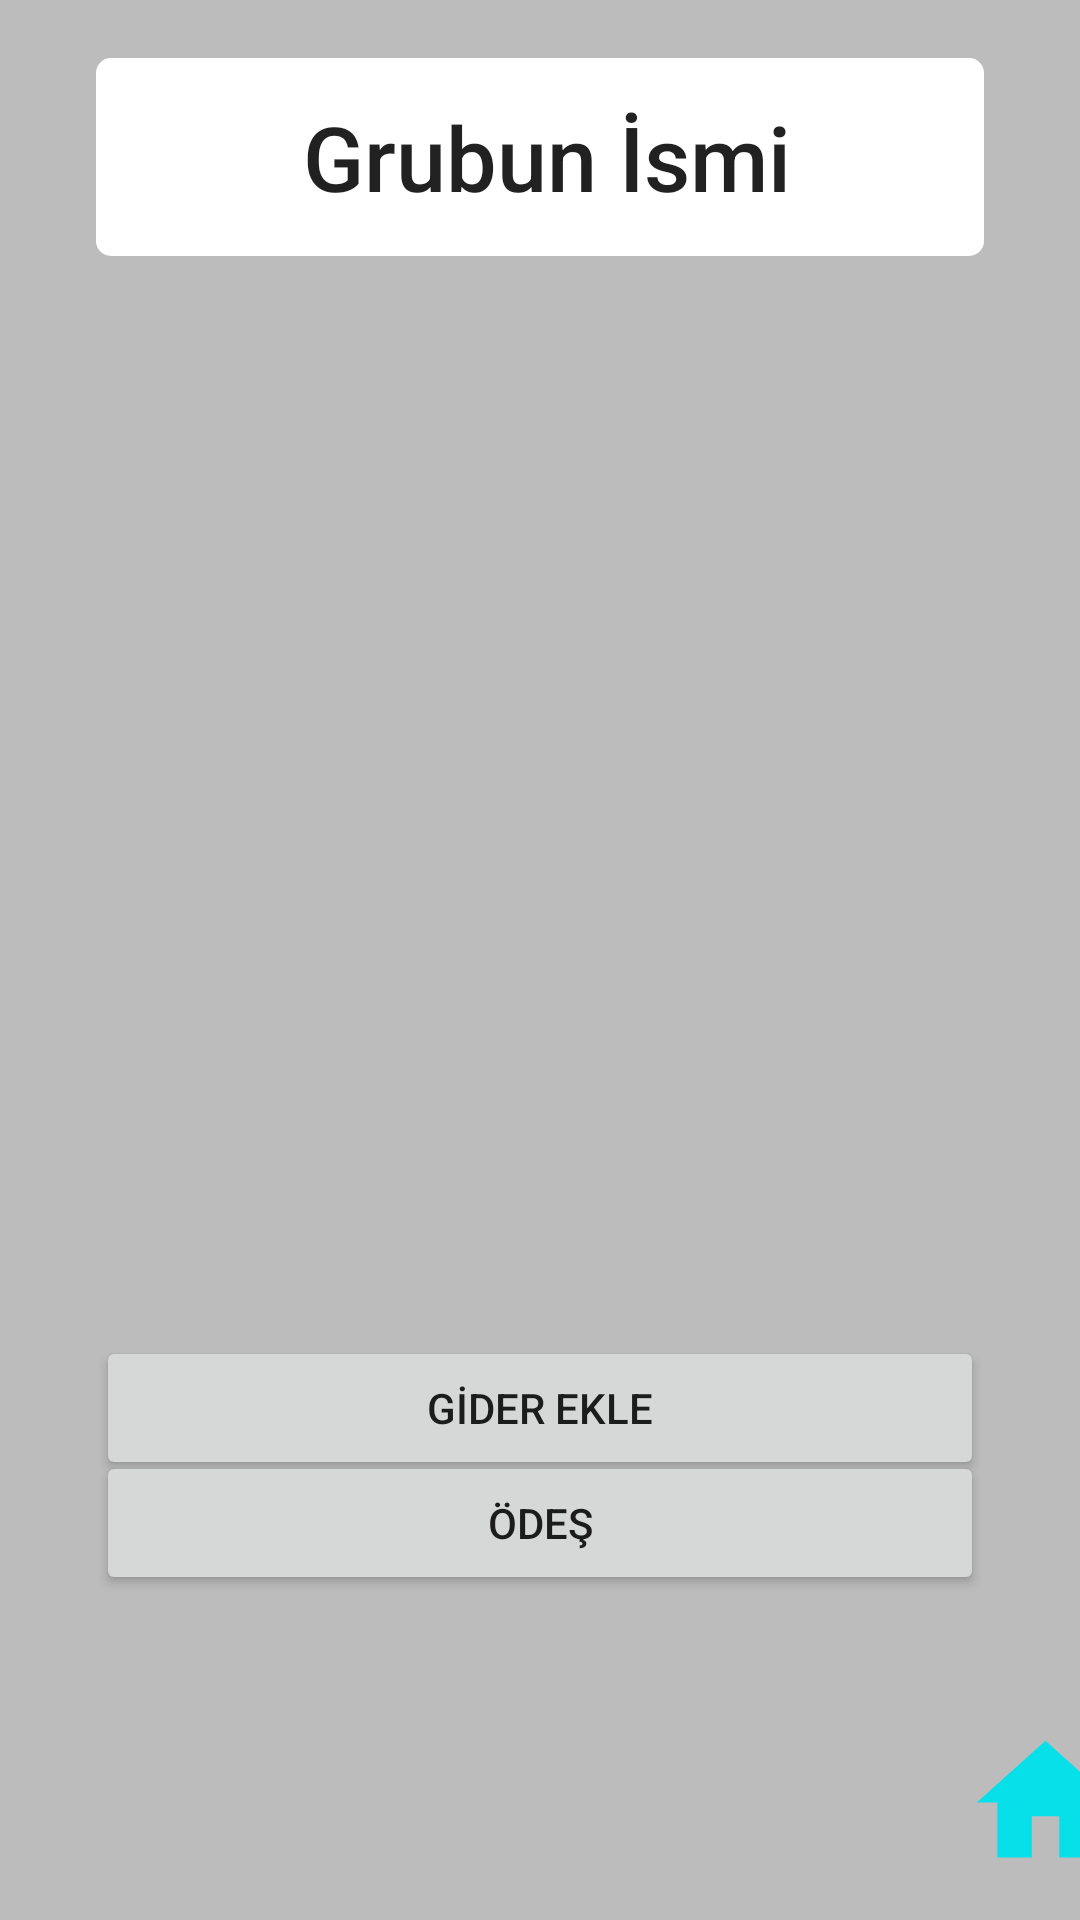

Android layout source for this screen:
<!-- AndroidManifest.xml: application theme Theme.Firebasedeneme -->
<!-- res/layout/grubunicerisi.xml -->
<?xml version="1.0" encoding="utf-8"?>
<androidx.constraintlayout.widget.ConstraintLayout xmlns:android="http://schemas.android.com/apk/res/android"
    xmlns:app="http://schemas.android.com/apk/res-auto"
    xmlns:tools="http://schemas.android.com/tools"
    android:layout_width="match_parent"
    android:layout_height="match_parent"
    android:layout_margin="10dp"
    android:background="@color/alternatif">

    <Button
        android:id="@+id/giderEkle"
        android:layout_width="match_parent"
        android:layout_height="wrap_content"
        android:layout_marginStart="32dp"
        android:layout_marginTop="32dp"
        android:layout_marginEnd="32dp"
        android:text="GİDER EKLE"
        app:layout_constraintBottom_toTopOf="@+id/SettleUp"
        app:layout_constraintEnd_toEndOf="parent"
        app:layout_constraintHorizontal_bias="0.0"
        app:layout_constraintStart_toStartOf="parent"
        app:layout_constraintTop_toBottomOf="@+id/grubunEtklnlikleri"
        app:layout_constraintVertical_bias="0.62" />

    <androidx.recyclerview.widget.RecyclerView
        android:id="@+id/grubunEtklnlikleri"
        android:layout_width="match_parent"
        android:layout_height="230dp"
        tools:listitem="@layout/aktiviteler_listesi"
        app:layout_constraintBottom_toBottomOf="parent"
        app:layout_constraintEnd_toEndOf="parent"
        app:layout_constraintStart_toStartOf="parent"
        app:layout_constraintTop_toTopOf="parent"
        app:layout_constraintVertical_bias="0.47000003" />

    <Button
        android:id="@+id/SettleUp"
        android:layout_width="match_parent"
        android:layout_height="wrap_content"
        android:layout_marginStart="32dp"
        android:layout_marginTop="-10dp"
        android:layout_marginEnd="32dp"
        android:layout_marginBottom="118dp"
        android:text="ÖDEŞ"
        app:layout_constraintBottom_toBottomOf="parent"
        app:layout_constraintEnd_toEndOf="parent"
        app:layout_constraintHorizontal_bias="1.0"
        app:layout_constraintStart_toStartOf="parent"
        app:layout_constraintTop_toBottomOf="@+id/giderEkle" />


    <TextView
        android:background="@drawable/edittextarkaplan"
        android:id="@+id/grubunİsmi"
        android:layout_width="match_parent"
        android:layout_height="66dp"
        android:layout_marginStart="32dp"
        android:layout_marginTop="36dp"
        android:layout_marginEnd="32dp"
        android:layout_marginBottom="124dp"
        android:gravity="center"
        android:lineSpacingExtra="8sp"
        android:text="Grubun İsmi"
        android:textAppearance="@style/TextAppearance.AppCompat.Body2"

        android:textSize="30dp"
        app:layout_constraintBottom_toTopOf="@+id/grubunEtklnlikleri"
        app:layout_constraintEnd_toEndOf="parent"
        app:layout_constraintHorizontal_bias="0.0"
        app:layout_constraintStart_toStartOf="parent"
        app:layout_constraintTop_toTopOf="parent" />

    <Button
        android:id="@+id/homePage"
        android:layout_width="55dp"
        android:layout_height="55dp"
        android:layout_marginStart="337dp"
        android:background="@drawable/ic_baseline_home_24"
        app:layout_constraintBottom_toBottomOf="parent"
        app:layout_constraintEnd_toEndOf="parent"
        app:layout_constraintStart_toStartOf="parent"
        app:layout_constraintTop_toTopOf="parent"
        app:layout_constraintVertical_bias="0.98" />

</androidx.constraintlayout.widget.ConstraintLayout>
<!-- res/layout/aktiviteler_listesi.xml (included above) -->
<?xml version="1.0" encoding="utf-8"?>
<androidx.cardview.widget.CardView xmlns:android="http://schemas.android.com/apk/res/android"
    xmlns:app="http://schemas.android.com/apk/res-auto"
    xmlns:tools="http://schemas.android.com/tools"
    android:layout_width="match_parent"
    android:layout_height="wrap_content"
    android:layout_margin="2dp"
    app:cardCornerRadius="10dp"
    app:cardElevation="5dp">


    <androidx.constraintlayout.widget.ConstraintLayout
        android:layout_width="match_parent"
        android:layout_height="39dp"
        android:layout_margin="8dp">

        <TextView
            android:id="@+id/bilgi"
            android:layout_width="match_parent"
            android:layout_height="24dp"
            android:layout_marginStart="1dp"
            android:layout_marginEnd="2dp"
            android:textSize="12sp"
            app:layout_constraintBottom_toBottomOf="parent"
            app:layout_constraintEnd_toEndOf="parent"
            app:layout_constraintHorizontal_bias="1.0"
            app:layout_constraintStart_toStartOf="parent"
            app:layout_constraintTop_toTopOf="parent"
            app:layout_constraintVertical_bias="0.473" />
    </androidx.constraintlayout.widget.ConstraintLayout>
</androidx.cardview.widget.CardView>
<!-- resources referenced by this layout -->
<resources>
  <color name="alternatif">#bcbcbc</color>
  <!-- drawable edittextarkaplan (drawable) -->
  <?xml version="1.0" encoding="utf-8"?>
  <shape xmlns:android="http://schemas.android.com/apk/res/android">
  <solid android:color="@color/white"></solid>
      <corners android:radius="5dp"></corners>
      <padding android:left="5dp"></padding>
  </shape>
  <!-- drawable ic_baseline_home_24 (drawable) -->
  <vector android:height="24dp" android:tint="#07DFE9"
      android:viewportHeight="24" android:viewportWidth="24"
      android:width="24dp" xmlns:android="http://schemas.android.com/apk/res/android">
      <path android:fillColor="@android:color/white" android:pathData="M10,20v-6h4v6h5v-8h3L12,3 2,12h3v8z"/>
  </vector>
  <style name="Theme.Firebasedeneme" parent="Theme.MaterialComponents.DayNight.DarkActionBar">
          
          <item name="colorPrimary">@color/purple_500</item>
          <item name="colorPrimaryVariant">@color/purple_700</item>
          <item name="colorOnPrimary">@color/white</item>
          
          <item name="colorSecondary">@color/teal_200</item>
          <item name="colorSecondaryVariant">@color/teal_700</item>
          <item name="colorOnSecondary">@color/black</item>
          
          <item name="android:statusBarColor">?attr/colorPrimaryVariant</item>
          
      </style>
  <color name="white">#FFFFFFFF</color>
  <color name="purple_500">#4bacb8</color>
  <color name="purple_700">#FF3700B3</color>
  <color name="teal_200">#FF03DAC5</color>
  <color name="teal_700">#FF018786</color>
  <color name="black">#FF000000</color>
</resources>
